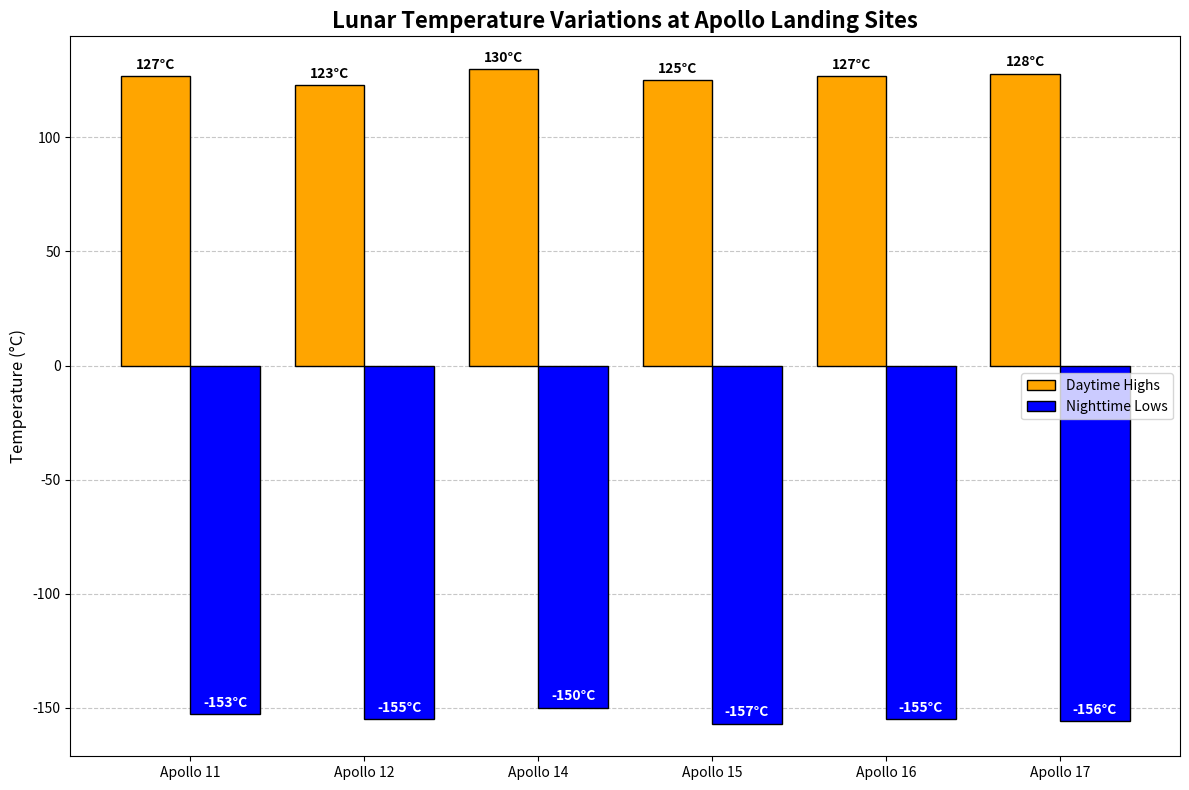

Recreate this plot in Python.
import matplotlib.pyplot as plt
import numpy as np

# Title and Backstory: The chart illustrates the moon's temperature variations at different Apollo landing sites.
# Apollo missions landed at several distinct locations on the moon, each with unique temperature data recorded during the missions.
# Temperatures are shown for daytime high and nighttime low.

# Data Construction
missions = ['Apollo 11', 'Apollo 12', 'Apollo 14', 'Apollo 15', 'Apollo 16', 'Apollo 17']
daytime_highs = np.array([127, 123, 130, 125, 127, 128])  # in degree Celsius
nighttime_lows = np.array([-153, -155, -150, -157, -155, -156])  # in degree Celsius

# Create figure and axes
fig, ax = plt.subplots(figsize=(12, 8))

# Bar Width
width = 0.4

# Scatter plot of Highs and Lows
x_pos = np.arange(len(missions))  # the label locations

# Plotting the daytime high temperatures
bars_day = ax.bar(x_pos - width/2, daytime_highs, width, label='Daytime Highs', color='orange', edgecolor='black')
# Plotting the nighttime low temperatures
bars_night = ax.bar(x_pos + width/2, nighttime_lows, width, label='Nighttime Lows', color='blue', edgecolor='black')

# Labeling the chart
ax.set_ylabel('Temperature (°C)', fontsize=12)
ax.set_title('Lunar Temperature Variations at Apollo Landing Sites', fontsize=16, fontweight='bold')
ax.set_xticks(x_pos)
ax.set_xticklabels(missions, fontsize=10)
ax.legend()

# Adding the data labels
def add_bar_labels(bars, color='black'):
    for bar in bars:
        height = bar.get_height()
        ax.annotate(f'{height}°C', 
                    xy=(bar.get_x() + bar.get_width() / 2, height),
                    xytext=(0, 3),  # 3 points vertical offset
                    textcoords="offset points",
                    ha='center', va='bottom', color=color, fontsize=10, fontweight='bold')

add_bar_labels(bars_day)
add_bar_labels(bars_night, color='white')  # White color for visibility on blue bars

# Adding grid for better readability
ax.yaxis.grid(True, linestyle='--', alpha=0.7)
ax.set_axisbelow(True)

# Automatically adjusting layout to avoid overlap
plt.tight_layout()

# Display the plot
plt.show()
